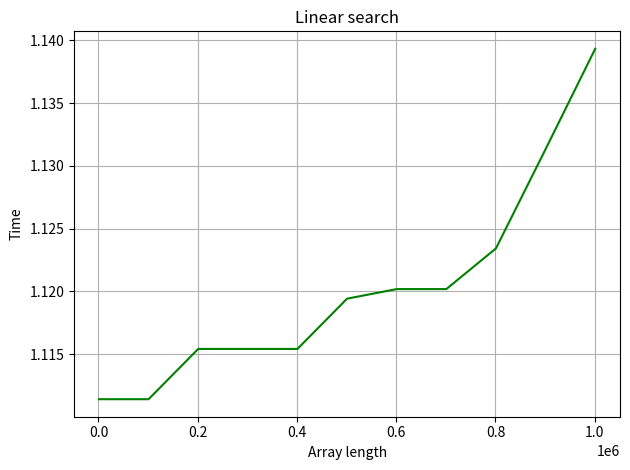

Source code (Python):
import time
import numpy as np
import matplotlib.pyplot as plt


def linear_search(array, key):
    for i in range(len(array)):
        if array[i] == key:
            return i


n = 1000
dx = 100000
key = 435
result = []
search_time = []
while n <= 1.0e+6 + 1000:
    array = np.arange(n, dtype=int)
    a = linear_search(array, key)
    b = time.process_time()
    n += dx
    result.append(len(array))
    search_time.append(b)

plt.plot(result, search_time, 'g')
plt.ylabel('Time')
plt.xlabel('Array length')
plt.title('Linear search')
plt.tight_layout()
plt.grid()
print(result)
print(search_time)
